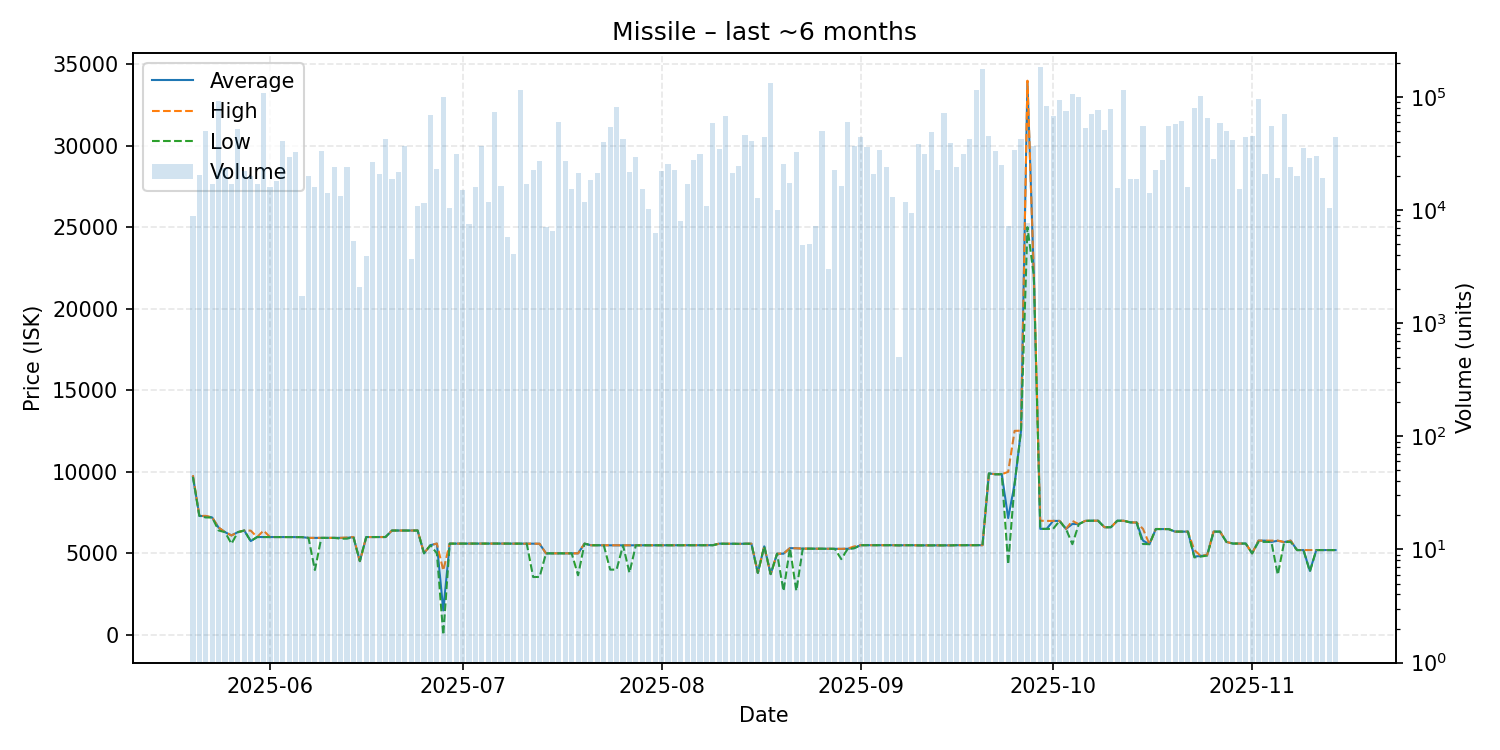

Data behind this chart, as committed beside it:
date, average, highest, lowest, order_count, volume
2025-05-20, 9688, 9793, 9685, 5, 8810
2025-05-21, 7296, 7296, 7296, 12, 20351
2025-05-22, 7276, 7297, 7200, 16, 49814
2025-05-23, 7198, 7198, 7198, 9, 17092
2025-05-24, 6575, 6581, 6400, 27, 92464
2025-05-25, 6299, 6300, 6298, 14, 23652
2025-05-26, 6097, 6098, 5587, 10, 16884
2025-05-27, 6300, 6300, 6300, 15, 51747
2025-05-28, 6397, 6397, 6397, 9, 22271
2025-05-29, 5752, 6392, 5750, 14, 20202
2025-05-30, 5999, 5999, 5999, 12, 17098
2025-05-31, 6000, 6394, 6000, 26, 107766
2025-06-01, 6000, 6000, 6000, 9, 15944
2025-06-02, 6000, 6000, 6000, 6, 18206
2025-06-03, 5999, 5999, 5999, 16, 41004
2025-06-04, 5998, 5998, 5998, 5, 29479
2025-06-05, 5998, 5998, 5998, 12, 32789
2025-06-06, 5994, 5995, 5994, 8, 1742
2025-06-07, 5947, 5947, 5947, 9, 20048
2025-06-08, 5947, 5948, 3978, 7, 15900
2025-06-09, 5948, 5948, 5948, 9, 33320
2025-06-10, 5948, 5948, 5948, 5, 14028
2025-06-11, 5947, 5947, 5947, 7, 24088
2025-06-12, 5948, 5948, 5900, 7, 13341
2025-06-13, 5949, 5970, 5900, 8, 24175
2025-06-14, 6000, 6000, 6000, 3, 5300
2025-06-15, 4522, 4522, 4522, 4, 2108
2025-06-16, 5998, 5998, 5998, 3, 3963
2025-06-17, 6000, 6000, 6000, 10, 26793
2025-06-18, 6000, 6000, 6000, 8, 20828
2025-06-19, 6000, 6000, 6000, 14, 42179
2025-06-20, 6398, 6398, 6398, 14, 18914
2025-06-21, 6399, 6399, 6399, 10, 21596
2025-06-22, 6397, 6398, 6397, 9, 36974
2025-06-23, 6395, 6398, 6393, 3, 3700
2025-06-24, 6400, 6400, 6400, 10, 10916
2025-06-25, 5002, 5002, 5002, 5, 11597
2025-06-26, 5500, 5500, 5500, 6, 68660
2025-06-27, 5599, 5600, 5000, 9, 23158
2025-06-28, 1500, 3949, 0.04, 11, 100130
2025-06-29, 5595, 5595, 5595, 5, 10394
2025-06-30, 5596, 5596, 5596, 7, 31449
2025-07-01, 5596, 5596, 5596, 3, 15000
2025-07-02, 5596, 5596, 5596, 6, 7509
2025-07-03, 5596, 5597, 5596, 7, 16030
2025-07-04, 5600, 5600, 5600, 8, 37235
2025-07-05, 5600, 5600, 5600, 10, 11870
2025-07-06, 5599, 5599, 5599, 16, 73722
2025-07-07, 5599, 5599, 5599, 7, 16500
2025-07-08, 5595, 5595, 5595, 5, 5820
2025-07-09, 5594, 5594, 5594, 3, 4098
2025-07-10, 5594, 5594, 5594, 6, 115012
2025-07-11, 5594, 5594, 5594, 5, 17065
2025-07-12, 5592, 5593, 3547, 5, 22414
2025-07-13, 5584, 5589, 3552, 12, 26928
2025-07-14, 4998, 5000, 4997, 6, 7080
2025-07-15, 5000, 5000, 5000, 5, 6482
2025-07-16, 5000, 5000, 5000, 10, 59988
2025-07-17, 5000, 5000, 5000, 6, 27241
2025-07-18, 5000, 5000, 5000, 6, 15321
... 119 more rows
